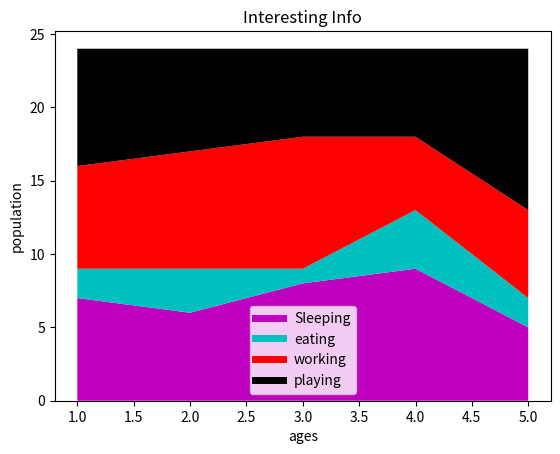

The matplotlib source for this figure:
import matplotlib.pyplot as plt

days = [1,2,3,4,5]

sleeping = [7,6,8,9,5]
eating =   [2,3,1,4,2]
working =  [7,8,9,5,6]
playing =  [8,7,6,6,11]

plt.plot([],[],color='m',label='Sleeping',linewidth=5)
plt.plot([],[],color='c',label='eating',linewidth=5)
plt.plot([],[],color='r',label='working',linewidth=5)
plt.plot([],[],color='k',label='playing',linewidth=5)

plt.stackplot(days,sleeping,eating,working,playing,colors=['m','c','r','k'])

plt.title("Interesting Info")
plt.ylabel("population")
plt.xlabel("ages")


plt.legend()
plt.show()